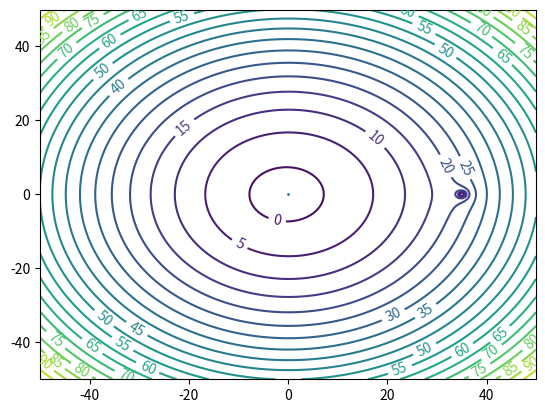

Write Python code to recreate this figure.
# -*- coding: utf-8 -*-
"""
Created on Wed Nov 15 20:58:29 2017

@author: User
"""
import numpy as np
import matplotlib.pyplot as plt

m1 = 5.9724 #6
x1 = -1.747 #4
y1 =  0 #0

m2 = 10.07346 #2
x2 = 35 #-6
y2 =  0 #0

w = 0.05

G = 1 #1 #m^3 kg^-1 s^-2

x = np.arange(-50, 50, 0.08)
y = np.arange(-50, 50, 0.08)

def V(x,y):
    return - G*m1/(np.sqrt((x - x1)**2 + (y - y1)**2)) - G*m2/(np.sqrt((x - x2)**2 + (y - y2)**2)) + ((w**2) * (m1 + m2) * (x**2 + y**2)) / 2

def Vcen(x,y,w):
    return -(w**2*(m1+m2)*np.sqrt((x - x1)**2 + (y - y1)**2))/2

X, Y = np.meshgrid(x, y)
Z = V(X, Y)

for i in range(len(x)):
    for j in range(len(y)):
        if(Z[i][j] < -1.5):
            Z[i][j] = -1.5

Z2 = Vcen(X, Y, w)

def grad(x, y):
    return G*m1/((x - x1)**2 + (y - y1)**2) + G*m2/((x - x2)**2 + (y - y2)**2) + w**2*(m1+m2)*np.sqrt(x**2 + y**2)

L = grad(X, Y)
t = 0
minix = []
miniy = []
for i in range(len(x)-1):
    for j in range(len(y)-1):
        if(L[i][j] < L[i+1][j] and L[i][j] < L[i][j-1] and L[i][j] < L[i-1][j] and L[i][j] < L[i][j+1]):
            minix.append(x[i])
            miniy.append(y[i])
            t += 1
            print(L[i][j])
            print(t)

print(minix , miniy)
plt.scatter(minix,miniy, s = 1)
CS = plt.contour(X, Y, Z, 20)
plt.clabel(CS, inline = 1, fontsize = 10)
#plt.show()
plt.savefig("3body.png")

#plt.xlim(33,37) < v
#plt.ylim(-2,2) <Drugo telo

#CS2 = plt.contour(X, Y, Z2, 10)
#plt.clabel(CS2, inline = 1, fontsize = 8)

# function = lambda argument: function( as in, the thing that does the thing )
